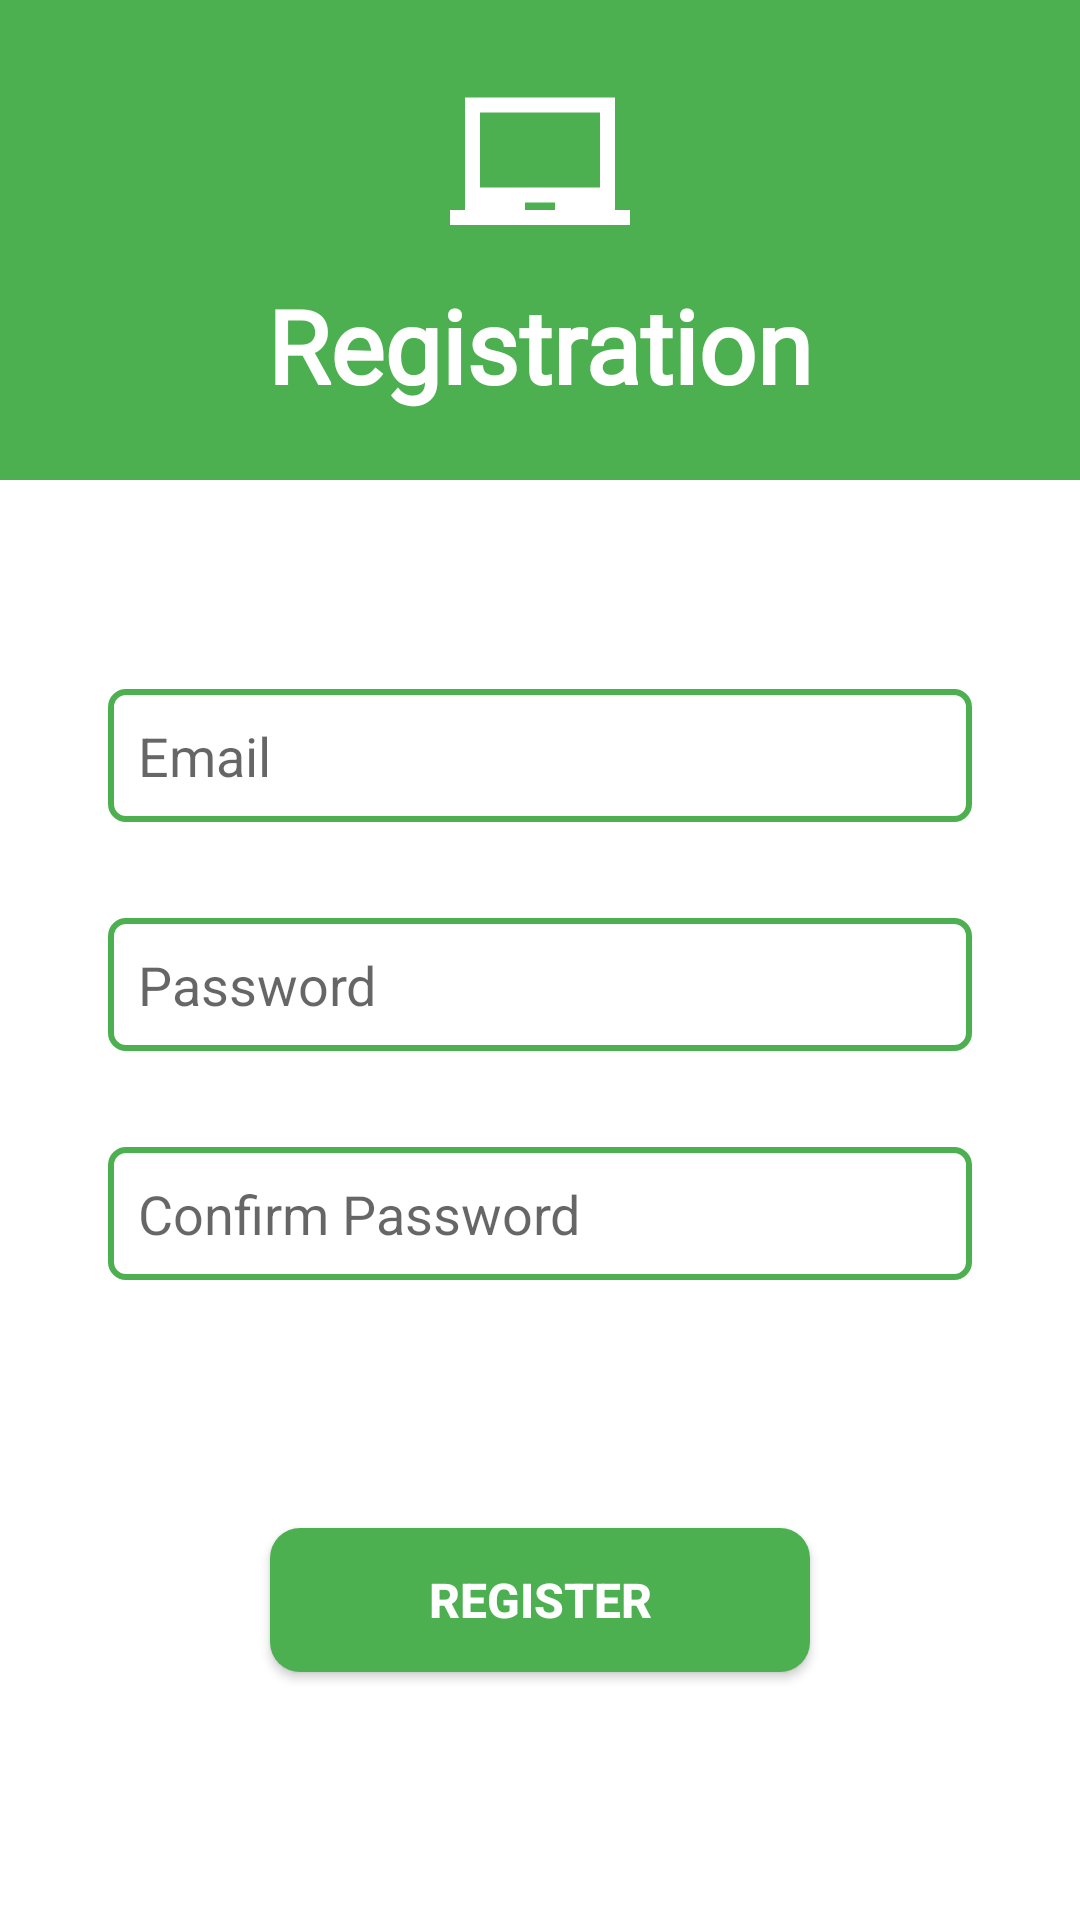

Here is an Android app screen rendered from its layout file. Give the layout XML and the strings, colors and styles it references.
<!-- AndroidManifest.xml: application theme Theme.ITAdvertsApp -->
<!-- res/layout/activity_register.xml -->
<?xml version="1.0" encoding="utf-8"?>
<androidx.constraintlayout.widget.ConstraintLayout xmlns:android="http://schemas.android.com/apk/res/android"
    xmlns:app="http://schemas.android.com/apk/res-auto"
    xmlns:tools="http://schemas.android.com/tools"
    android:layout_width="match_parent"
    android:layout_height="match_parent"
    tools:context=".RegisterActivity">

    <ImageView
        android:id="@+id/banner"
        android:layout_width="match_parent"
        android:layout_height="0dp"
        android:scaleType="centerCrop"
        android:src="@color/green_main"
        app:layout_constraintBottom_toBottomOf="parent"
        app:layout_constraintEnd_toEndOf="parent"
        app:layout_constraintHeight_percent=".25"
        app:layout_constraintHorizontal_bias="0.0"
        app:layout_constraintStart_toStartOf="parent"
        app:layout_constraintTop_toTopOf="parent"
        app:layout_constraintVertical_bias="0.0" />

    <ImageView
        android:id="@+id/imageView2"
        android:layout_width="60dp"
        android:layout_height="60dp"
        android:src="@drawable/ic_baseline_laptop_chromebook_24"
        app:layout_constraintBottom_toBottomOf="@+id/banner"
        app:layout_constraintEnd_toEndOf="parent"
        app:layout_constraintStart_toStartOf="parent"
        app:layout_constraintTop_toTopOf="@+id/banner"
        app:layout_constraintVertical_bias="0.25" />

    <TextView
        android:id="@+id/textView"
        android:layout_width="wrap_content"
        android:layout_height="wrap_content"
        android:fontFamily="@font/numans"
        android:text="Registration"
        android:textColor="@color/white"
        android:textSize="34sp"
        android:textStyle="bold"
        app:layout_constraintBottom_toBottomOf="@+id/banner"
        app:layout_constraintEnd_toEndOf="parent"
        app:layout_constraintStart_toStartOf="parent"
        app:layout_constraintTop_toBottomOf="@+id/imageView2"
        app:layout_constraintVertical_bias=".25" />


    <EditText
        android:id="@+id/emailEditText_register"
        android:layout_width="0dp"
        android:layout_height="wrap_content"
        android:background="@drawable/edittext_bg"
        android:hint="Email"
        android:maxLines="1"
        android:paddingStart="10dp"
        android:paddingTop="10dp"
        android:paddingBottom="10dp"
        app:layout_constraintBottom_toBottomOf="parent"
        app:layout_constraintEnd_toEndOf="parent"
        app:layout_constraintStart_toStartOf="parent"
        app:layout_constraintTop_toBottomOf="@+id/banner"
        app:layout_constraintVertical_bias="0.16000003"
        app:layout_constraintWidth_percent=".8" />

    <EditText
        android:id="@+id/passwordEditText_register"
        android:layout_width="0dp"
        android:layout_height="wrap_content"
        android:layout_marginTop="32dp"
        android:background="@drawable/edittext_bg"
        android:hint="Password"
        android:maxLines="1"
        android:paddingStart="10dp"
        android:paddingTop="10dp"
        android:paddingBottom="10dp"
        app:layout_constraintEnd_toEndOf="parent"
        app:layout_constraintStart_toStartOf="parent"
        app:layout_constraintTop_toBottomOf="@+id/emailEditText_register"
        app:layout_constraintWidth_percent=".8" />

    <EditText
        android:id="@+id/confirmEditText_register"
        android:layout_width="0dp"
        android:layout_height="wrap_content"
        android:layout_marginTop="32dp"
        android:background="@drawable/edittext_bg"
        android:hint="Confirm Password"
        android:maxLines="1"
        android:paddingStart="10dp"
        android:paddingTop="10dp"
        android:paddingBottom="10dp"
        app:layout_constraintEnd_toEndOf="parent"
        app:layout_constraintStart_toStartOf="parent"
        app:layout_constraintTop_toBottomOf="@+id/passwordEditText_register"
        app:layout_constraintWidth_percent=".8" />

    <androidx.appcompat.widget.AppCompatButton
        android:id="@+id/btnSignup"
        android:layout_width="0dp"
        android:layout_height="wrap_content"
        android:background="@drawable/button_bg"
        android:text="Register"
        android:textColor="@color/white"
        android:textSize="16sp"
        android:textStyle="bold"
        app:layout_constraintBottom_toBottomOf="parent"
        app:layout_constraintEnd_toEndOf="parent"
        app:layout_constraintStart_toStartOf="parent"
        app:layout_constraintTop_toBottomOf="@+id/confirmEditText_register"
        app:layout_constraintWidth_percent=".50" />


</androidx.constraintlayout.widget.ConstraintLayout>
<!-- resources referenced by this layout -->
<resources>
  <color name="green_main">#4caf50</color>
  <color name="white">#FFFFFFFF</color>
  <!-- drawable button_bg (drawable) -->
  <?xml version="1.0" encoding="utf-8"?>
  <shape xmlns:android="http://schemas.android.com/apk/res/android">
  
      <corners android:radius="10dp"/>
      <solid android:color="@color/green_main"/>
  </shape>
  <!-- drawable edittext_bg (drawable) -->
  <?xml version="1.0" encoding="utf-8"?>
  <shape  xmlns:android="http://schemas.android.com/apk/res/android">
  
      <corners android:radius="5dp" />
      <solid android:color="@color/white" />
      <stroke
          android:width="2dp"
          android:color="@color/green_main" />
  </shape>
  <!-- drawable ic_baseline_laptop_chromebook_24 (drawable) -->
  <vector android:height="60dp" android:tint="#FFFFFF"
      android:viewportHeight="24" android:viewportWidth="24"
      android:width="60dp" xmlns:android="http://schemas.android.com/apk/res/android">
      <path android:fillColor="@android:color/white" android:pathData="M22,18L22,3L2,3v15L0,18v2h24v-2h-2zM14,18h-4v-1h4v1zM20,15L4,15L4,5h16v10z"/>
  </vector>
  <style name="Theme.ITAdvertsApp" parent="Theme.MaterialComponents.DayNight.NoActionBar">
          
          <item name="colorPrimary">@color/purple_500</item>
          <item name="colorPrimaryVariant">@color/green_main</item>
          <item name="colorOnPrimary">@color/white</item>
          
          <item name="colorSecondary">@color/teal_200</item>
          <item name="colorSecondaryVariant">@color/teal_700</item>
          <item name="colorOnSecondary">@color/black</item>
          
          <item name="android:statusBarColor" tools:targetApi="l">?attr/colorPrimaryVariant</item>
          
      </style>
  <color name="purple_500">#FF6200EE</color>
  <color name="teal_200">#FF03DAC5</color>
  <color name="teal_700">#FF018786</color>
  <color name="black">#FF000000</color>
</resources>
